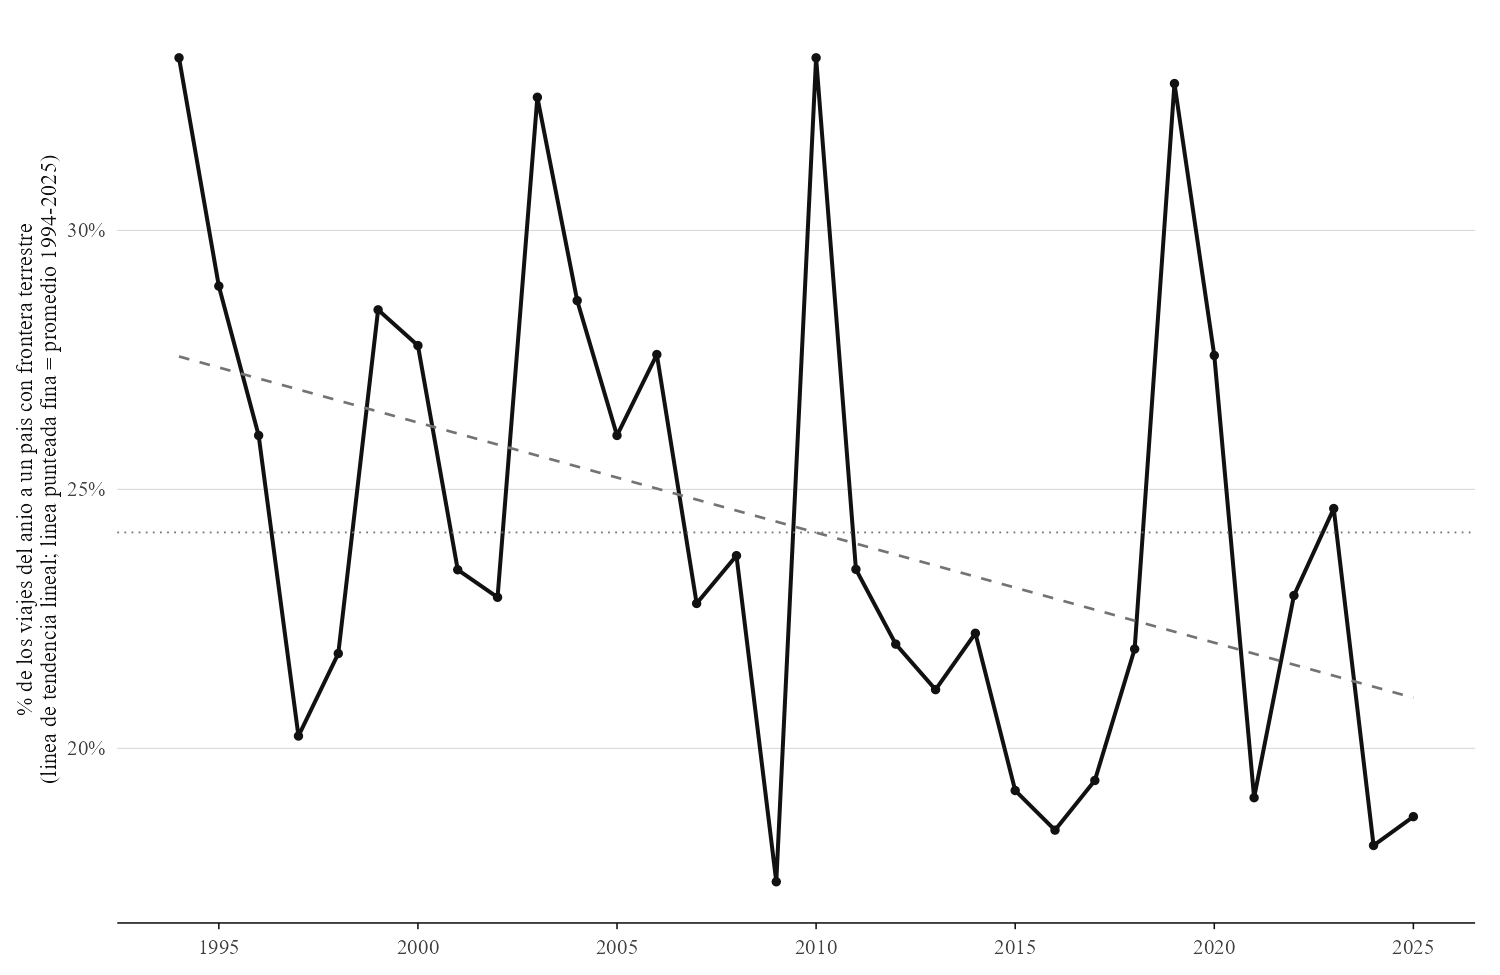

Source data for this figure (header and first rows):
Year, n_viajes_vecino, n_total_anio, participacion_vecino
1994, 30, 90, 0.3333
1995, 35, 121, 0.2893
1996, 25, 96, 0.2604
1997, 17, 84, 0.2024
1998, 31, 142, 0.2183
1999, 39, 137, 0.2847
2000, 40, 144, 0.2778
2001, 34, 145, 0.2345
2002, 33, 144, 0.2292
2003, 57, 175, 0.3257
2004, 55, 192, 0.2865
2005, 50, 192, 0.2604
2006, 53, 192, 0.276
2007, 44, 193, 0.228
2008, 51, 215, 0.2372
2009, 46, 264, 0.1742
2010, 83, 249, 0.3333
2011, 38, 162, 0.2346
2012, 35, 159, 0.2201
2013, 41, 194, 0.2113
2014, 36, 162, 0.2222
2015, 33, 172, 0.1919
2016, 28, 152, 0.1842
2017, 25, 129, 0.1938
2018, 32, 146, 0.2192
2019, 44, 134, 0.3284
2020, 8, 29, 0.2759
2021, 16, 84, 0.1905
2022, 28, 122, 0.2295
2023, 50, 203, 0.2463
2024, 29, 160, 0.1812
2025, 34, 182, 0.1868
